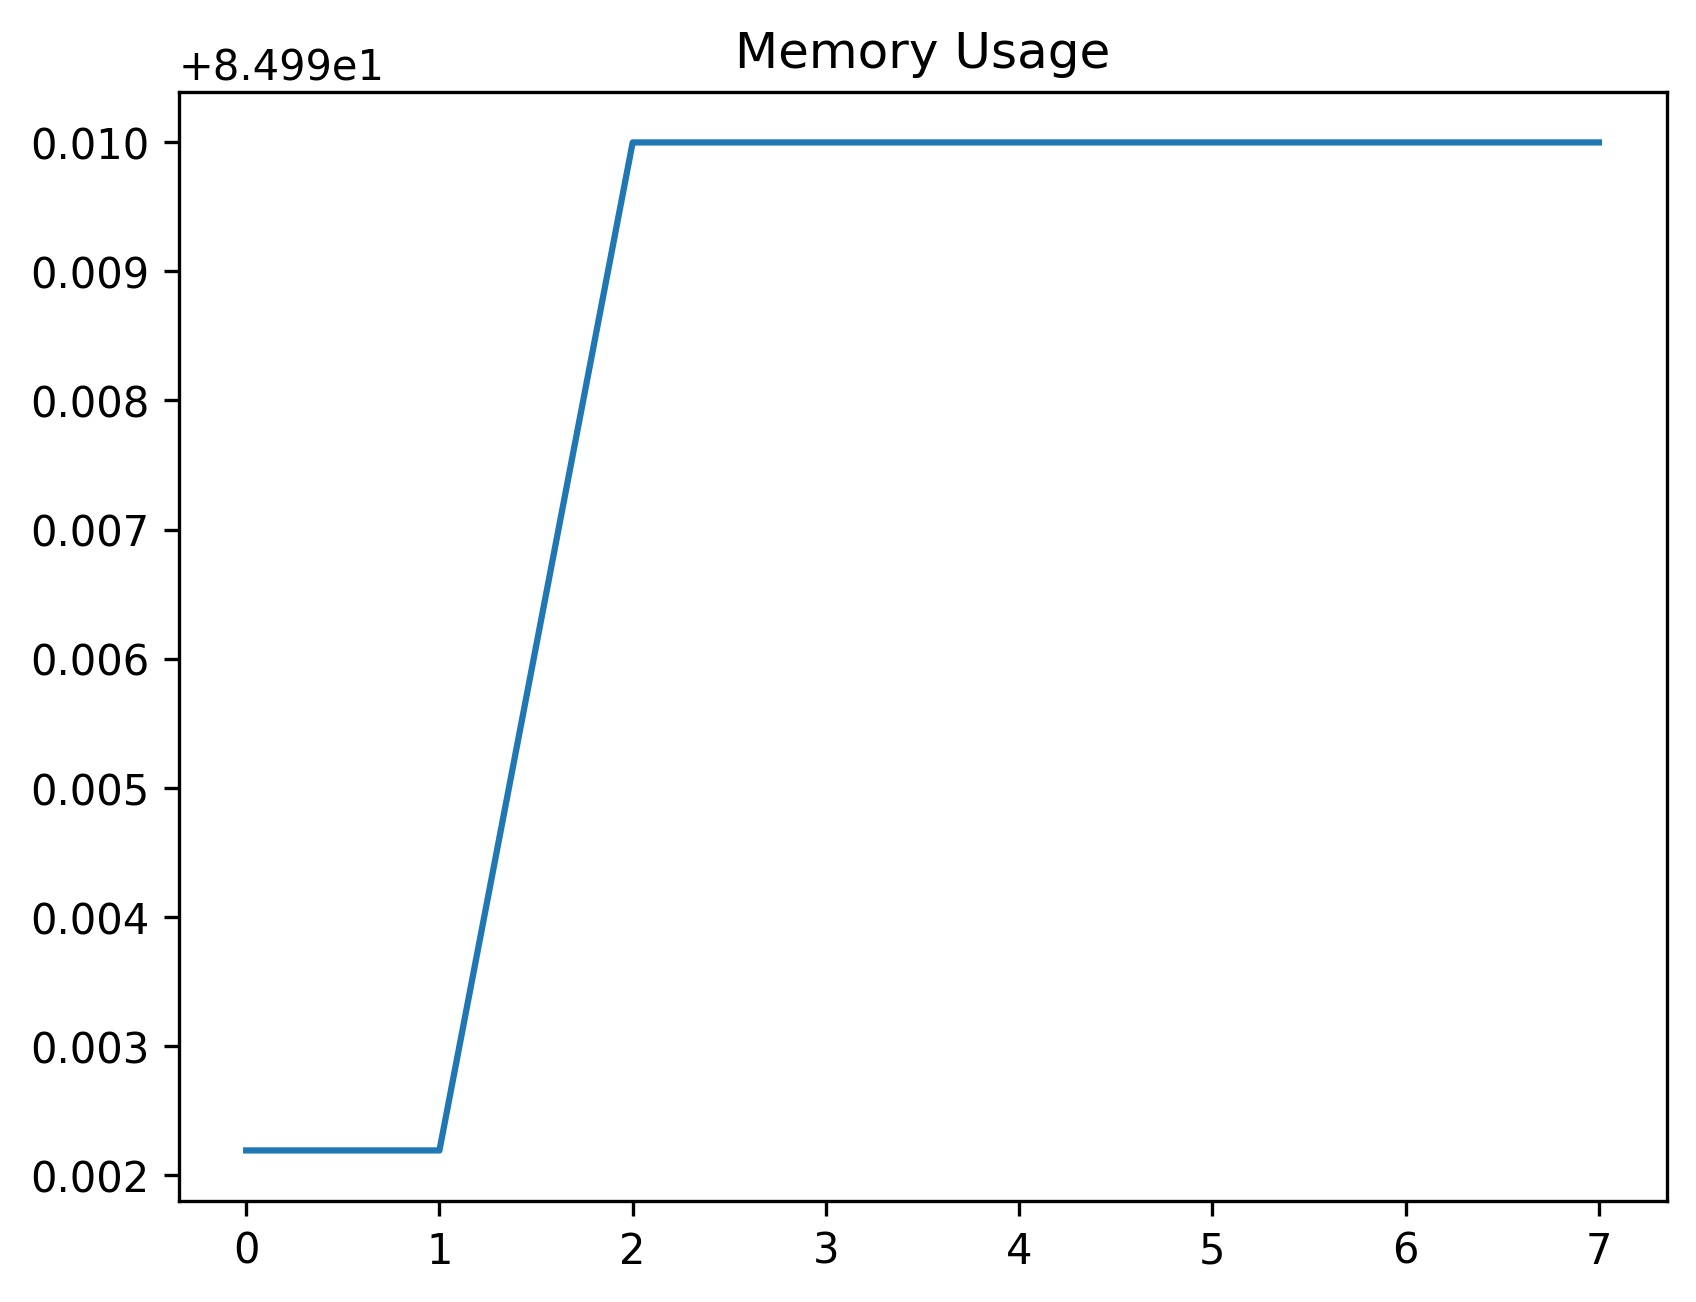

The file beside this chart, header and first rows:
date_time, name, memory
2024-02-08 16:22:57.816628, start, 84.99
2024-02-08 16:22:57.821626, create_uuid, 84.99
2024-02-08 16:23:15.972918, create_work_order_record_button, 85.0
2024-02-08 16:23:22.028075, perform_work_order_record_filtering, 85.0
2024-02-08 16:23:22.214677, select_a_record, 85.0
2024-02-08 16:23:22.294152, click_on_status_component, 85.0
2024-02-08 16:23:52.379883, wait_for_toast_message_no_record_selecte…, 85.0
2024-02-08 16:23:52.448288, start, 85.0
